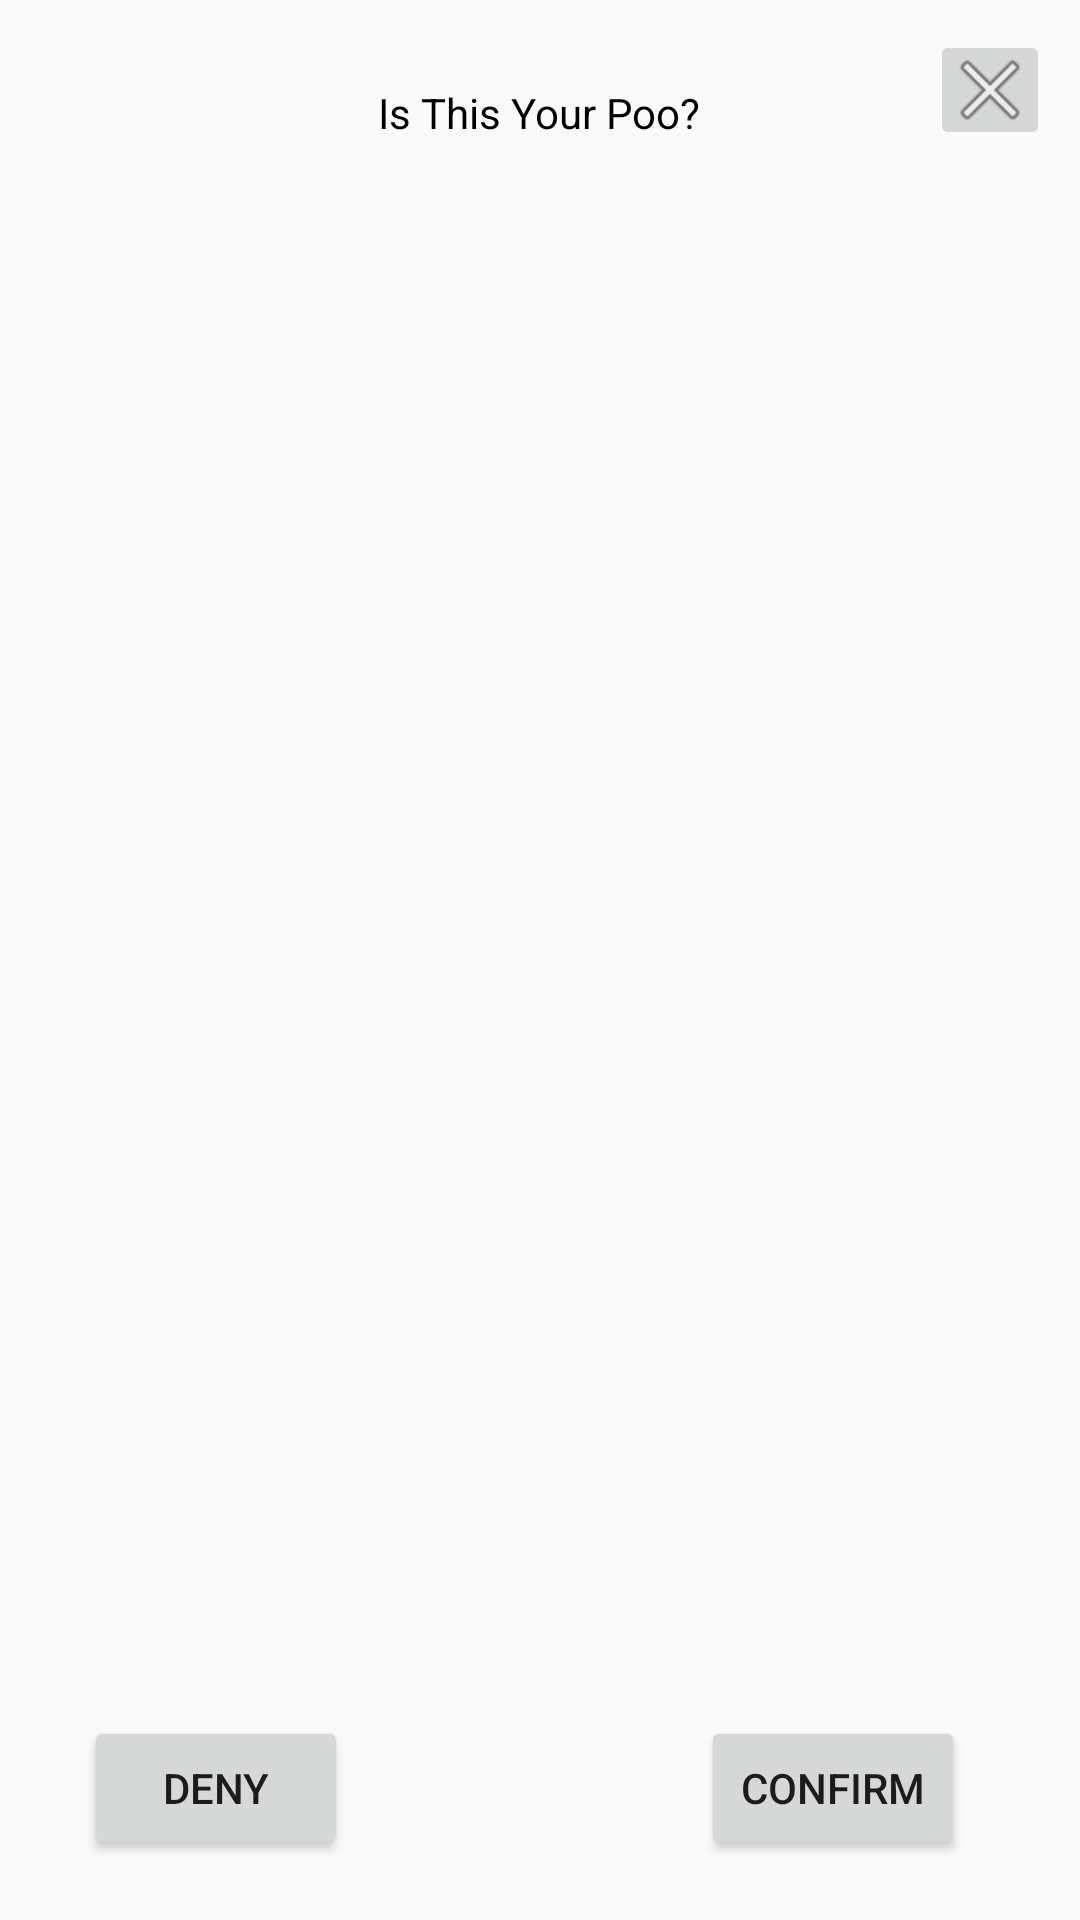

Android layout source for this screen:
<!-- AndroidManifest.xml: application theme AppTheme -->
<!-- res/layout/activity_picker.xml -->
<?xml version="1.0" encoding="utf-8"?>
<RelativeLayout xmlns:android="http://schemas.android.com/apk/res/android"
    xmlns:app="http://schemas.android.com/apk/res-auto"
    xmlns:tools="http://schemas.android.com/tools"
    android:layout_width="match_parent"
    android:layout_height="match_parent"
    tools:context="com.redeyesoftware.poober.PickPooActivity">


    <TextView
        android:id="@+id/textView2"
        android:layout_width="wrap_content"
        android:layout_height="wrap_content"
        android:layout_centerHorizontal="true"
        android:layout_marginTop="28dp"
        android:textColor="@color/black"
        android:text="Is This Your Poo?" />


    <ImageView
        android:background="@drawable/picture_border"
        android:id="@+id/pooSelfie2"
        android:layout_width="match_parent"
        android:layout_height="match_parent"
        android:layout_centerHorizontal="true"
        android:layout_below="@+id/textView2"
        android:layout_marginTop="28dp"
        android:layout_marginLeft="28dp"
        android:layout_marginRight="28dp"
        android:layout_marginBottom="100dp"/>

    <Button
        android:id="@+id/AcceptButton"
        android:layout_width="wrap_content"
        android:layout_height="wrap_content"
        android:text="Confirm"
        android:layout_marginBottom="20dp"
        android:layout_alignParentBottom="true"
        android:layout_toEndOf="@+id/textView2" />
    <Button
        android:id="@+id/DenyButton"
        android:layout_width="wrap_content"
        android:layout_height="wrap_content"
        android:text="Deny"
        android:layout_marginRight="10dp"
        android:layout_alignBaseline="@+id/AcceptButton"
        android:layout_alignBottom="@+id/AcceptButton"
        android:layout_alignStart="@+id/pooSelfie2" />

    <ImageButton
        android:id="@+id/closeButton"
        android:layout_width="40dp"
        android:layout_height="40dp"
        android:layout_marginTop="10dp"
        app:srcCompat="@android:drawable/ic_menu_close_clear_cancel"
        android:layout_alignParentTop="true"
        android:layout_alignParentEnd="true"
        android:layout_marginEnd="10dp" />


</RelativeLayout>
<!-- resources referenced by this layout -->
<resources>
  <color name="black">#000000</color>
  <style name="AppTheme" parent="Theme.AppCompat.Light.NoActionBar">
          
          <item name="colorPrimary">@color/colorPrimary</item>
          <item name="colorPrimaryDark">@color/colorPrimaryDark</item>
          <item name="colorAccent">@color/colorAccent</item>
  
      </style>
  <color name="colorPrimary">#734d13</color>
  <color name="colorPrimaryDark">#38210a</color>
  <color name="colorAccent">#ffffff</color>
</resources>
